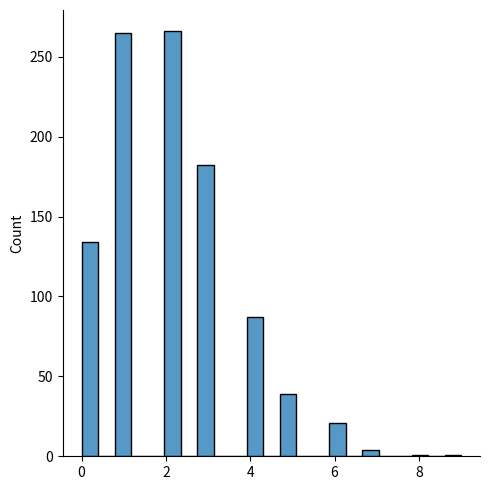
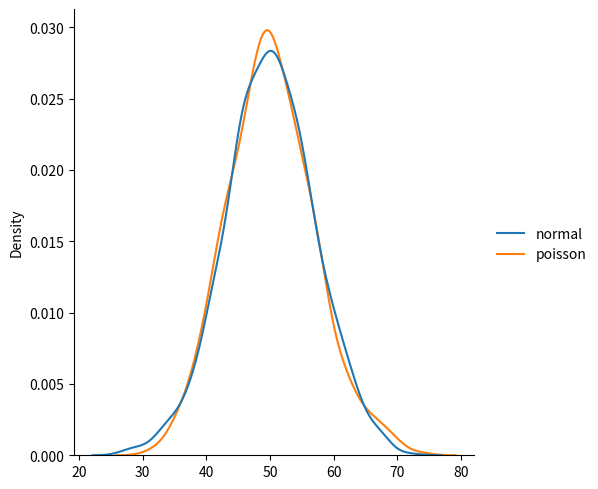
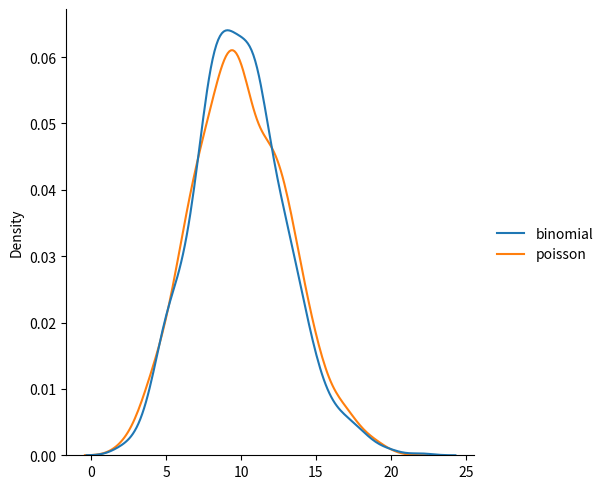

Here is the Python script that generated these plots, in order:
from numpy import random
import matplotlib.pyplot as plt
import seaborn as sns

x = random.poisson(lam=2, size=10)
print(x)

sns.displot(random.poisson(lam=2, size=1000))
plt.show()

data = {
    "normal": random.normal(loc=50, scale=7, size=1000),
    "poisson": random.poisson(lam=50, size=1000)
}

sns.displot(data, kind="kde")
plt.show()

data = {
    "binomial": random.binomial(n=1000, p=0.01, size=1000),
    "poisson": random.poisson(lam=10, size=1000)
}

sns.displot(data, kind="kde")
plt.show()